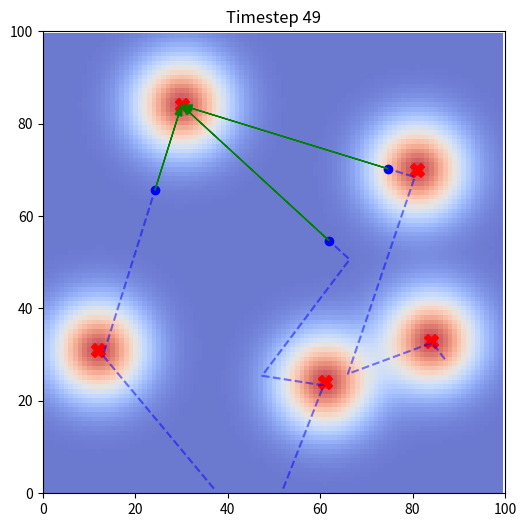

Write Python code to recreate this figure.
################## Dummy model ########################################

import numpy as np
import matplotlib.pyplot as plt

# --- Simulation settings ---
grid_size = (100, 100)
num_uavs = 3
num_victims = 5
step_size = 1.5  # UAV movement per timestep
detect_thresh = 0.8  # Probability threshold to "detect" a victim
np.random.seed(42)

# --- Victim positions (static) ---
victim_positions = np.random.randint(10, 90, size=(num_victims, 2))
victim_found = np.zeros(num_victims, dtype=bool)

# --- UAV initial positions ---
uav_positions = np.random.randint(0, 100, size=(num_uavs, 2)).astype(float)
uav_paths = [ [pos.copy()] for pos in uav_positions ]
uav_targets = [-1]*num_uavs  # assigned victim indices
ghost_waypoints = uav_positions.copy()

# --- Static probability map ---
x, y = np.meshgrid(np.arange(grid_size[0]), np.arange(grid_size[1]))
prob_map = np.zeros(grid_size)
for pos in victim_positions:
    # dist = np.sqrt((x - pos[0])**2 + (y - pos[1])**2)
    dist = np.sqrt((x - pos[1])**2 + (y - pos[0])**2)

    prob_map += np.exp(-(dist/10)**2)  # Gaussian around each victim
prob_map /= np.max(prob_map)  # normalize to [0,1]

# --- Simulation loop ---
timesteps = 50
plt.ion()
fig, ax = plt.subplots(figsize=(6,6))

for t in range(timesteps):
    ax.clear()
    ax.imshow(prob_map.T, origin='lower', cmap='coolwarm', alpha=0.5)
    
    # Assign UAVs to closest un-found victim
    for i in range(num_uavs):
        if uav_targets[i] == -1 or victim_found[uav_targets[i]]:
            # Choose nearest victim not yet found
            assigned = set()
            for i in range(num_uavs):
                if uav_targets[i] == -1 or victim_found[uav_targets[i]]:
                    un_found_idx = [idx for idx in range(num_victims) if not victim_found[idx] and idx not in assigned]
                    if len(un_found_idx) > 0:
                        distances = np.linalg.norm(uav_positions[i] - victim_positions[un_found_idx], axis=1)
                        chosen = un_found_idx[np.argmin(distances)]
                        uav_targets[i] = chosen
                        assigned.add(chosen)
                    else:
                        uav_targets[i] = -1


    # Update UAV positions towards ghost waypoints
    for i in range(num_uavs):
        target_idx = uav_targets[i]
        if target_idx == -1:
            continue
        # Ghost waypoint is victim position
        ghost_waypoints[i] = victim_positions[target_idx]
        direction = ghost_waypoints[i] - uav_positions[i]
        dist = np.linalg.norm(direction)
        if dist < step_size:
            uav_positions[i] = ghost_waypoints[i].copy()
        else:
            uav_positions[i] += (direction / dist) * step_size

        # Check if victim found
        if np.linalg.norm(uav_positions[i] - victim_positions[target_idx]) < 2.0:
            victim_found[target_idx] = True
            uav_targets[i] = -1

        # Record path
        uav_paths[i].append(uav_positions[i].copy())

    # --- Visualization ---
    ax.imshow(prob_map.T, origin='lower', cmap='coolwarm', alpha=0.5)
    ax.scatter(victim_positions[:,0], victim_positions[:,1], c='red', marker='X', s=100, label='Victims')
    ax.scatter(uav_positions[:,0], uav_positions[:,1], c='blue', label='UAVs')
    # Draw ghost waypoints arrows
    for i in range(num_uavs):
        if uav_targets[i] != -1:
            ax.arrow(uav_positions[i][0], uav_positions[i][1],
                     ghost_waypoints[i][0]-uav_positions[i][0],
                     ghost_waypoints[i][1]-uav_positions[i][1],
                     color='green', head_width=1.5, length_includes_head=True)
        path = np.array(uav_paths[i])
        ax.plot(path[:,0], path[:,1], 'b--', alpha=0.5)
    ax.set_xlim(0, grid_size[0])
    ax.set_ylim(0, grid_size[1])
    ax.set_title(f"Timestep {t}")
    plt.pause(0.1)

plt.ioff()
plt.show()
